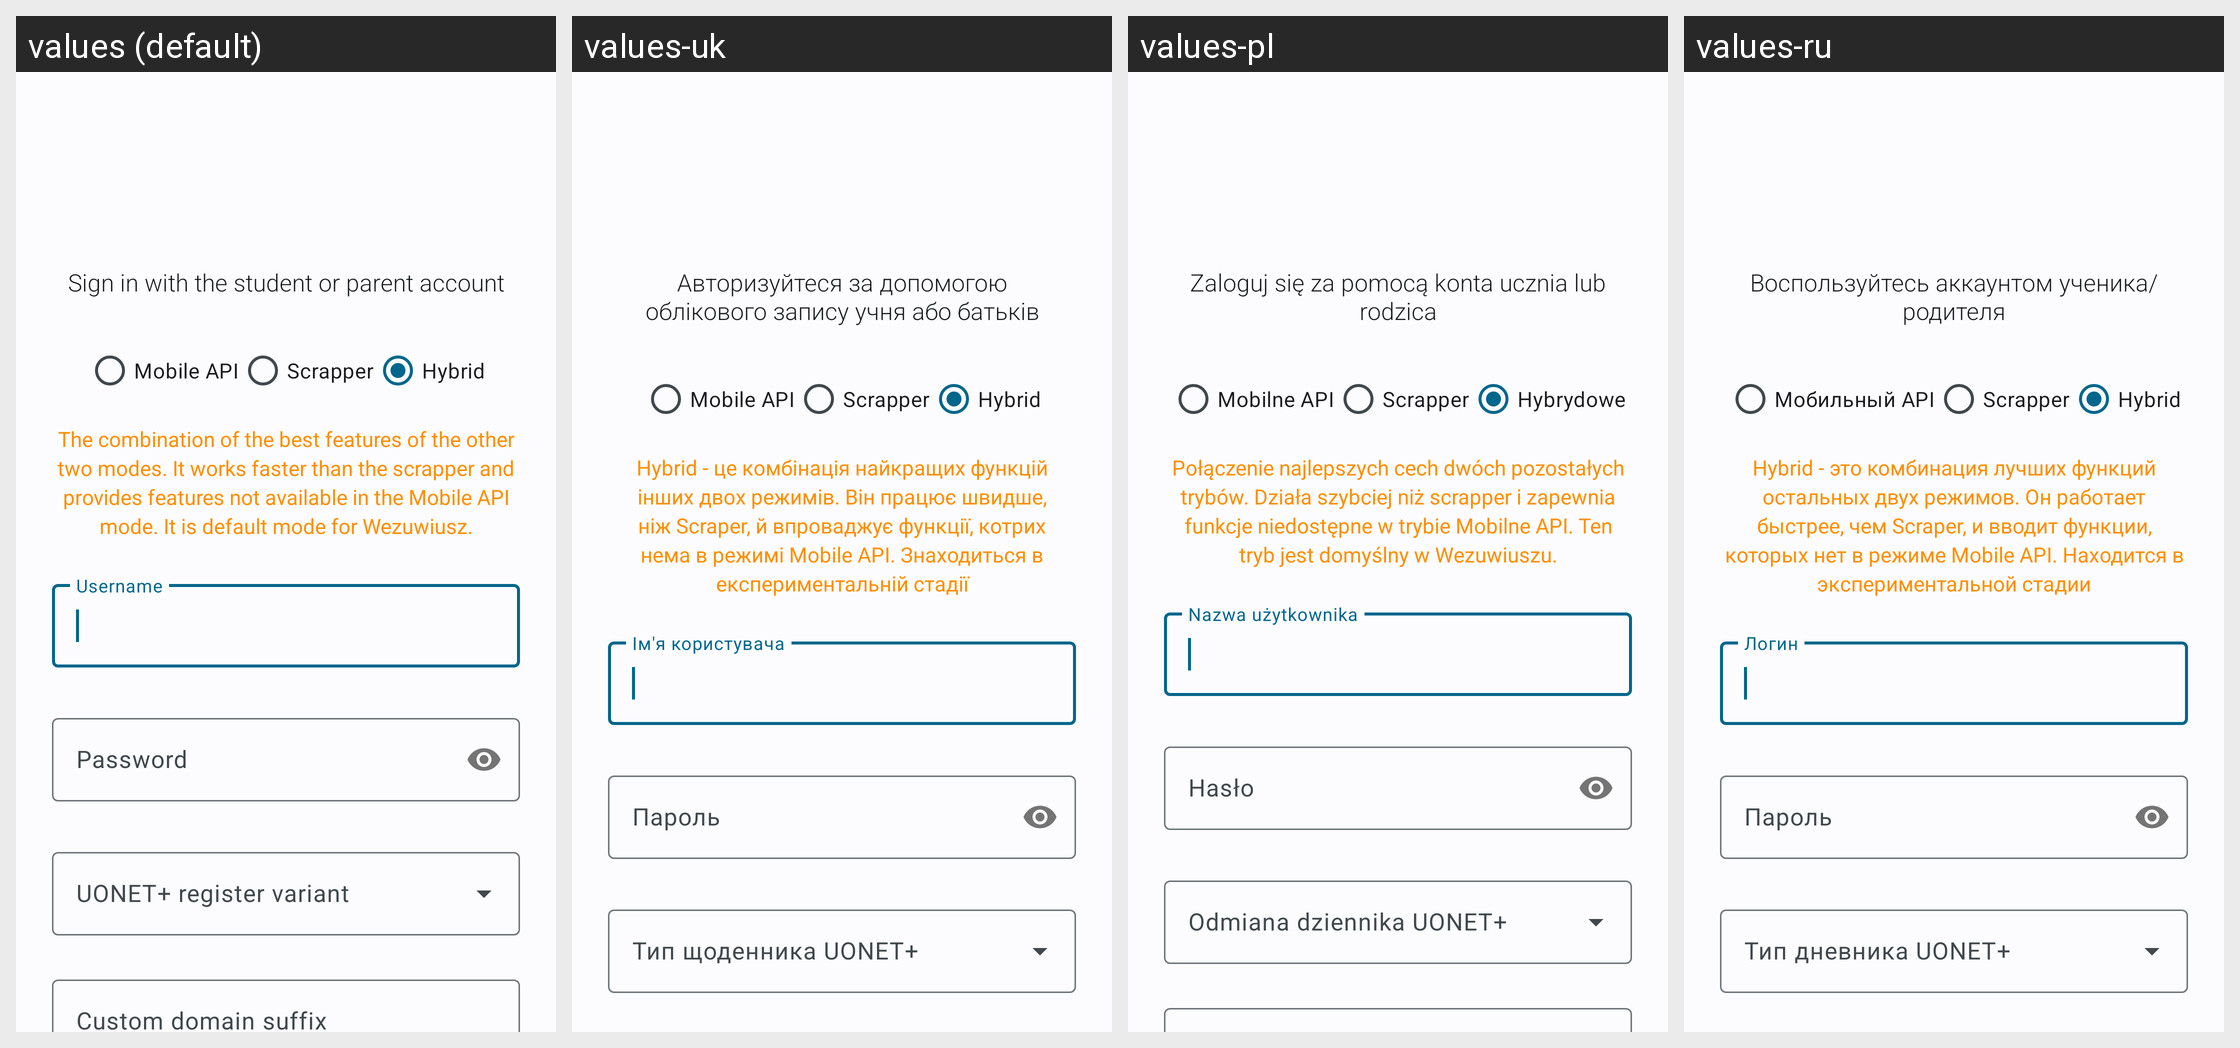

Locale-by-locale string values for the Android screen shown in this grid:
Android screen res/layout/fragment_login_advanced.xml rendered under 4 locales, left to right: values (default), values-uk, values-pl, values-ru. Device: Nexus 5 (rendered at 1080×1920; each locale shown at half size, 540×960, under a caption strip naming it); theme WulkanowyTheme.
Other locales in the repository, not shown: values-cs, values-cs-rCZ, values-csb-rPL, values-da-rDK, values-de, values-es-rES, values-it-rIT, values-lt, values-sk, values-sk-rSK.
Strings drawn on this screen, with the default value and each locale's value (text and hints the layout hard-codes, and strings that could not be matched under every locale, appear in the picture but are not listed):

login_header_default
  values: Sign in with the student or parent account
  values-uk: Авторизуйтеся за допомогою облікового запису учня або батьків
  values-pl: Zaloguj się za pomocą konta ucznia lub rodzica
  values-ru: Воспользуйтесь аккаунтом ученика/родителя

login_type_api
  values: Mobile API
  values-uk: Мobile API
  values-pl: Mobilne API
  values-ru: Мобильный API

login_type_scrapper
  values: Scrapper
  values-uk: Scrapper
  values-pl: Scrapper
  values-ru: Scrapper

login_type_hybrid
  values: Hybrid
  values-uk: Hybrid
  values-pl: Hybrydowe
  values-ru: Hybrid

login_advanced_warning_hybrid
  values: The combination of the best features of the other two modes. It works faster than the scrapper and provides features not available in the Mobile API mode. It is default mode for Wezuwiusz.
  values-uk: Hybrid - це комбінація найкращих функцій інших двох режимів. Він працює швидше, ніж Scraper, й впроваджує функції, котрих нема в режимі Mobile API. Знаходиться в експериментальній стадії
  values-pl: Połączenie najlepszych cech dwóch pozostałych trybów. Działa szybciej niż scrapper i zapewnia funkcje niedostępne w trybie Mobilne API. Ten tryb jest domyślny w Wezuwiuszu.
  values-ru: Hybrid - это комбинация лучших функций остальных двух режимов. Он работает быстрее, чем Scraper, и вводит функции, которых нет в режиме Mobile API. Находится в экспериментальной стадии

login_nickname_hint
  values: Username
  values-uk: Ім'я користувача
  values-pl: Nazwa użytkownika
  values-ru: Логин

login_password_hint
  values: Password
  values-uk: Пароль
  values-pl: Hasło
  values-ru: Пароль
